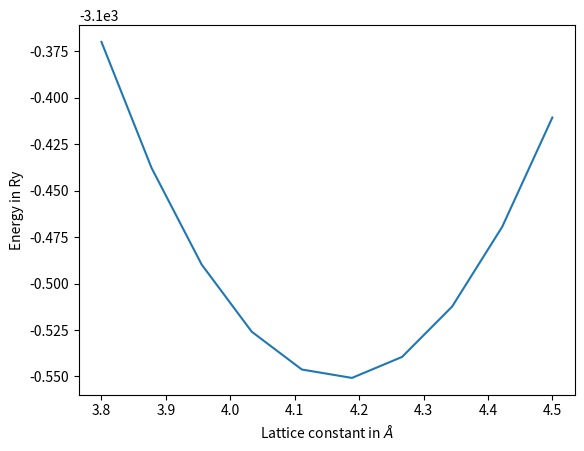

This figure's Python source:
import numpy as np
import matplotlib.pyplot as plt

np.x = [4, 4.1, 4.2, 4.3] # lattice paramater you changed in the calculations
np.y = [ -3100.51190282, -3100.54572391, -3100.54879324, -3100.53026913] # energy in Ry from Espresso

coeff = np.polyfit(np.x, np.y, 2)  # coeff contains a, b and c from quadratic fit of ax^2 + bx + c

np.x2 = np.linspace(3.8, 4.5, num=10) # generate 10 points between 3.8 and 4.5
np.quad_fit = [coeff[0]*elem**2 + coeff[1]*elem + coeff[2] for elem in np.x2] 

#plt.show()
plt.plot(np.x2, np.quad_fit)
plt.xlabel('Lattice constant in $\AA$')
plt.ylabel('Energy in Ry')
plt.savefig('Energy_prbla.png', format='png', dpi=100)



# to convert from Ry to eV we need to muliply the energies by 13.61 since 1 Ry = 13.61 eV

for i in range(len(np.y)):
    np.y[i] = np.y[i]*13.61

print('Energies in eV', np.y)